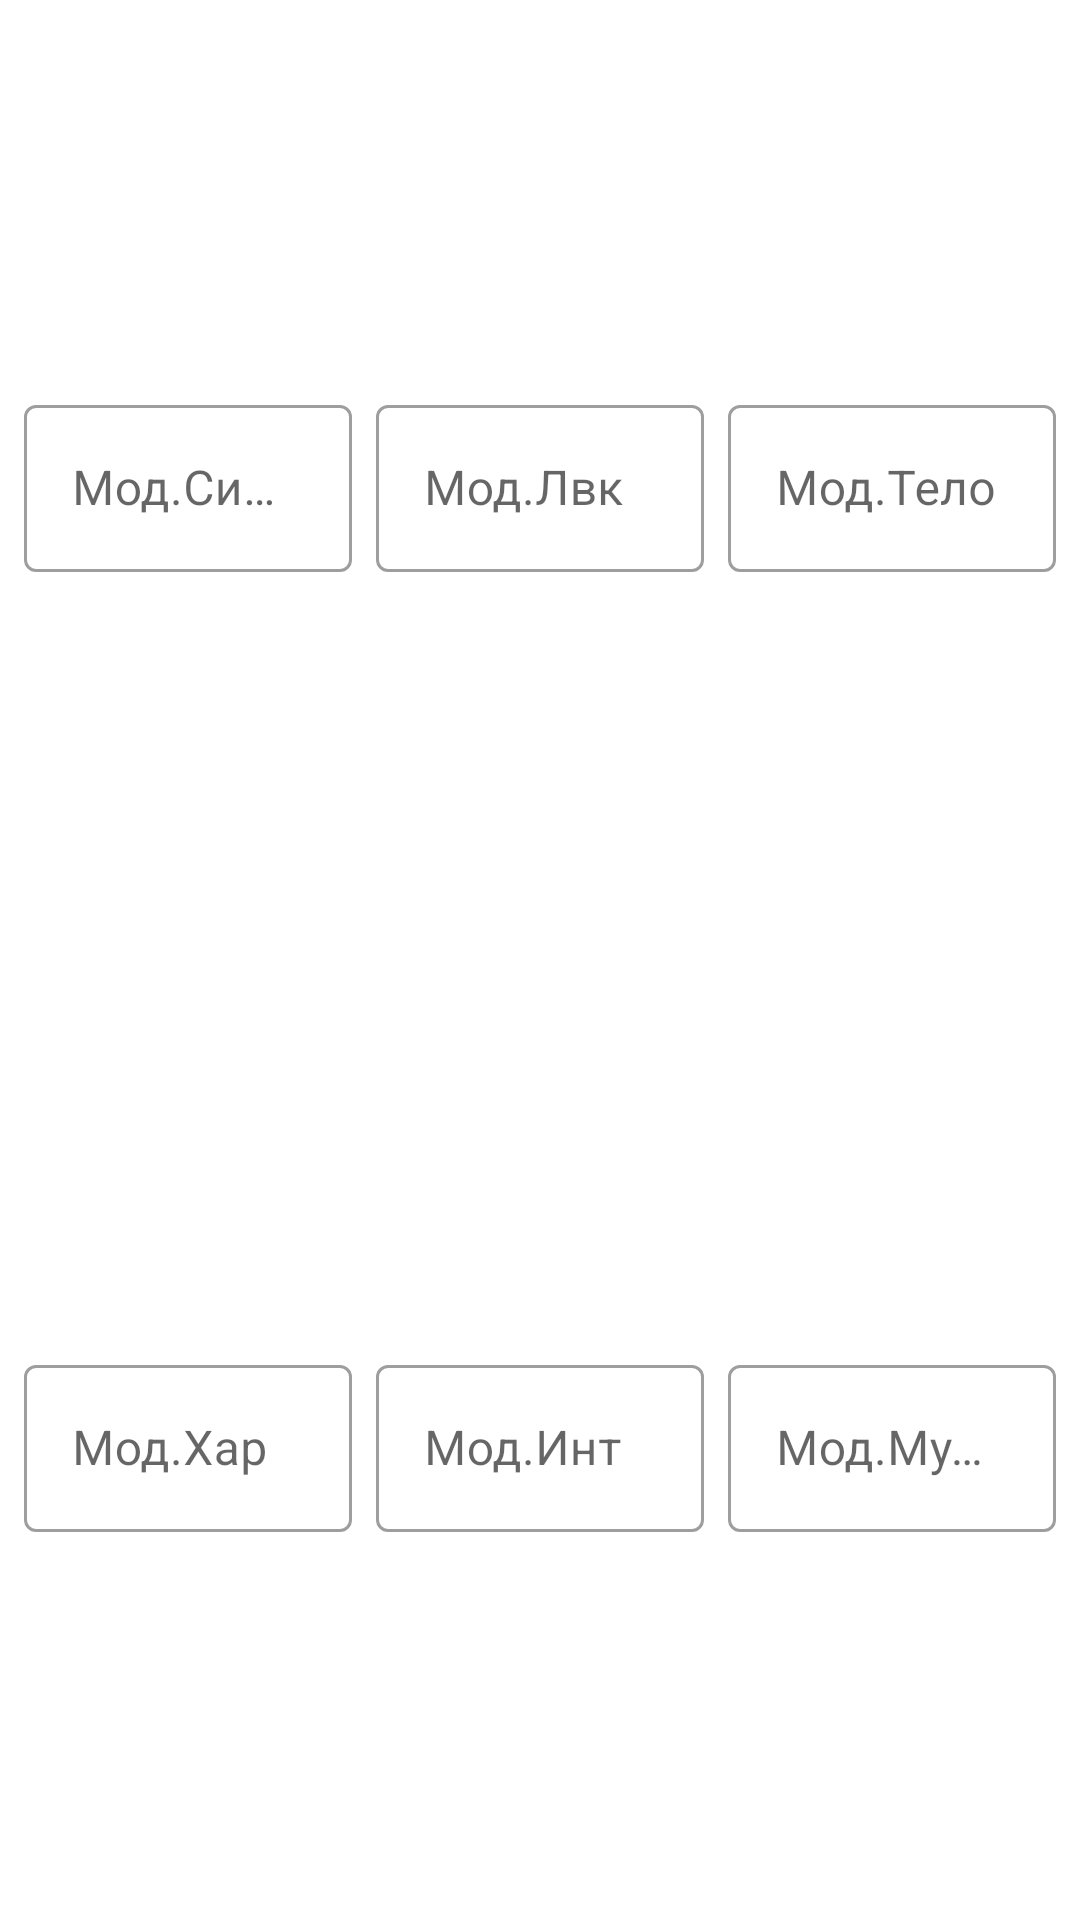

Reconstruct the res/layout file that produces this screen, plus the resources it refers to.
<!-- AndroidManifest.xml: application theme Theme.DndList -->
<!-- res/layout/view_pager_modificator.xml -->
<?xml version="1.0" encoding="utf-8"?>
<androidx.constraintlayout.widget.ConstraintLayout xmlns:android="http://schemas.android.com/apk/res/android"
    xmlns:app="http://schemas.android.com/apk/res-auto"
    xmlns:tools="http://schemas.android.com/tools"
    android:layout_width="match_parent"
    android:layout_height="match_parent"
    tools:context=".Fragment.VIewPagerFragment.ModificatorsCharList">

    <androidx.constraintlayout.widget.ConstraintLayout
        android:id="@+id/constraintLayout"
        android:layout_width="0dp"
        android:layout_height="0dp"
        app:layout_constraintBottom_toTopOf="@+id/constraintLayout4"
        app:layout_constraintEnd_toEndOf="parent"
        app:layout_constraintHorizontal_bias="0.0"
        app:layout_constraintStart_toStartOf="parent"
        app:layout_constraintTop_toTopOf="parent">

        <com.google.android.material.textfield.TextInputLayout
            android:id="@+id/strength_mod"
            style="@style/Widget.MaterialComponents.TextInputLayout.OutlinedBox"
            android:layout_width="0dp"
            android:layout_height="wrap_content"
            android:layout_marginStart="8dp"
            android:hint="Мод.Силы"
            app:layout_constraintBottom_toBottomOf="parent"
            app:layout_constraintEnd_toStartOf="@+id/dex_mod"
            app:layout_constraintStart_toStartOf="parent"
            app:layout_constraintTop_toTopOf="parent">

            <com.google.android.material.textfield.TextInputEditText
                android:id="@+id/strText"
                android:layout_width="match_parent"
                android:layout_height="wrap_content"
                android:inputType="number"
                android:maxLength="2" />

        </com.google.android.material.textfield.TextInputLayout>

        <com.google.android.material.textfield.TextInputLayout
            android:id="@+id/dex_mod"
            style="@style/Widget.MaterialComponents.TextInputLayout.OutlinedBox"
            android:layout_width="0dp"
            android:layout_height="wrap_content"
            android:layout_marginStart="8dp"
            android:layout_marginEnd="8dp"
            android:hint="Мод.Лвк"
            app:layout_constraintBottom_toBottomOf="parent"
            app:layout_constraintEnd_toStartOf="@+id/body_mod"
            app:layout_constraintStart_toEndOf="@+id/strength_mod"
            app:layout_constraintTop_toTopOf="parent">

            <com.google.android.material.textfield.TextInputEditText
                android:id="@+id/dexText"
                android:layout_width="match_parent"
                android:layout_height="wrap_content"
                android:inputType="number"
                android:maxLength="2" />

        </com.google.android.material.textfield.TextInputLayout>

        <com.google.android.material.textfield.TextInputLayout
            android:id="@+id/body_mod"
            style="@style/Widget.MaterialComponents.TextInputLayout.OutlinedBox"
            android:layout_width="0dp"
            android:layout_height="wrap_content"
            android:layout_marginEnd="8dp"
            android:hint="Мод.Тело"
            app:layout_constraintBottom_toBottomOf="parent"
            app:layout_constraintEnd_toEndOf="parent"
            app:layout_constraintStart_toEndOf="@+id/dex_mod"
            app:layout_constraintTop_toTopOf="parent">

            <com.google.android.material.textfield.TextInputEditText
                android:id="@+id/bodyText"
                android:layout_width="match_parent"
                android:layout_height="wrap_content"
                android:inputType="number"
                android:maxLength="2" />

        </com.google.android.material.textfield.TextInputLayout>

    </androidx.constraintlayout.widget.ConstraintLayout>

    <androidx.constraintlayout.widget.ConstraintLayout
        android:id="@+id/constraintLayout4"
        android:layout_width="0dp"
        android:layout_height="0dp"
        app:layout_constraintBottom_toBottomOf="parent"
        app:layout_constraintEnd_toEndOf="parent"
        app:layout_constraintStart_toStartOf="parent"
        app:layout_constraintTop_toBottomOf="@+id/constraintLayout">

        <com.google.android.material.textfield.TextInputLayout
            android:id="@+id/intel"
            style="@style/Widget.MaterialComponents.TextInputLayout.OutlinedBox"
            android:layout_width="0dp"
            android:layout_height="wrap_content"
            android:layout_marginStart="8dp"
            android:layout_marginEnd="8dp"
            android:hint="Мод.Инт"
            app:layout_constraintBottom_toBottomOf="parent"
            app:layout_constraintEnd_toStartOf="@+id/wisd"
            app:layout_constraintStart_toEndOf="@+id/charis"
            app:layout_constraintTop_toTopOf="parent">

            <com.google.android.material.textfield.TextInputEditText
                android:id="@+id/intelText"
                android:layout_width="match_parent"
                android:layout_height="wrap_content"
                android:inputType="number"
                android:maxLength="2" />

        </com.google.android.material.textfield.TextInputLayout>

        <com.google.android.material.textfield.TextInputLayout
            android:id="@+id/charis"
            style="@style/Widget.MaterialComponents.TextInputLayout.OutlinedBox"
            android:layout_width="0dp"
            android:layout_height="wrap_content"
            android:layout_marginStart="8dp"
            android:hint="Мод.Хар"
            app:layout_constraintBottom_toBottomOf="parent"
            app:layout_constraintEnd_toStartOf="@+id/intel"
            app:layout_constraintStart_toStartOf="parent"
            app:layout_constraintTop_toTopOf="parent">

            <com.google.android.material.textfield.TextInputEditText
                android:id="@+id/charisText"
                android:layout_width="match_parent"
                android:layout_height="wrap_content"
                android:inputType="number"
                android:maxLength="2" />

        </com.google.android.material.textfield.TextInputLayout>

        <com.google.android.material.textfield.TextInputLayout
            android:id="@+id/wisd"
            style="@style/Widget.MaterialComponents.TextInputLayout.OutlinedBox"
            android:layout_width="0dp"
            android:layout_height="wrap_content"
            android:layout_marginEnd="8dp"
            android:hint="Мод.Мудр"
            app:layout_constraintBottom_toBottomOf="parent"
            app:layout_constraintEnd_toEndOf="parent"
            app:layout_constraintStart_toEndOf="@+id/intel"
            app:layout_constraintTop_toTopOf="parent">

            <com.google.android.material.textfield.TextInputEditText
                android:id="@+id/wisdText"
                android:layout_width="match_parent"
                android:layout_height="wrap_content"
                android:inputType="number"
                android:maxLength="2" />

        </com.google.android.material.textfield.TextInputLayout>
    </androidx.constraintlayout.widget.ConstraintLayout>
</androidx.constraintlayout.widget.ConstraintLayout>
<!-- resources referenced by this layout -->
<resources>
  <style name="Theme.DndList" parent="Theme.MaterialComponents.DayNight.NoActionBar">
          
          <item name="colorPrimary">@color/primaryColor</item>
          <item name="colorPrimaryVariant">@color/primaryDarkColor</item>
          <item name="colorOnPrimary">@color/black</item>
          
          <item name="colorSecondary">@color/secondaryColor</item>
          <item name="colorSecondaryVariant">@color/secondaryDarkColor</item>
          <item name="colorOnSecondary">@color/white</item>
  
          <item name="android:statusBarColor" tools:targetApi="l">?attr/colorPrimaryVariant</item>
  
  
      </style>
  <color name="primaryColor">#64dd17</color>
  <color name="primaryDarkColor">#1faa00</color>
  <color name="black">#FF000000</color>
  <color name="secondaryColor">#8e24aa</color>
  <color name="secondaryDarkColor">#5c007a</color>
  <color name="white">#FFFFFFFF</color>
</resources>
